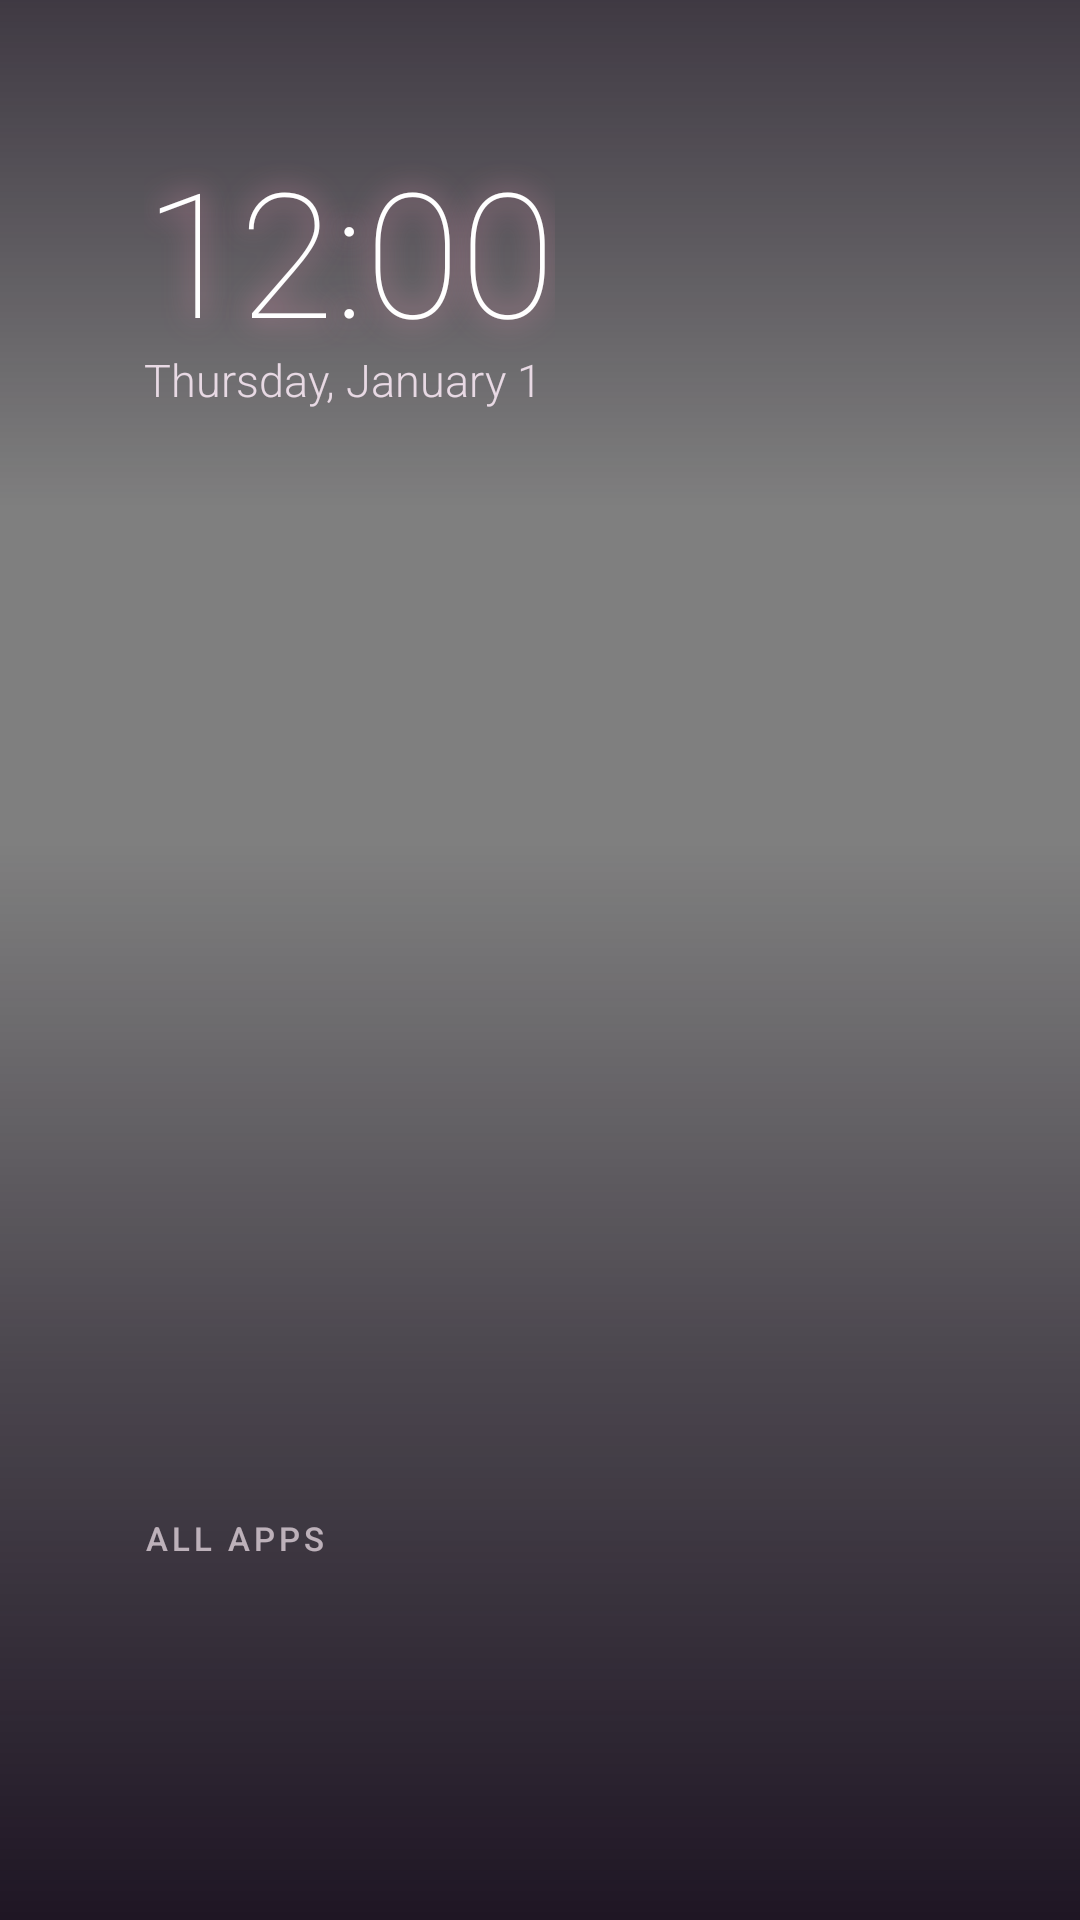

Reconstruct the res/layout file that produces this screen, plus the resources it refers to.
<!-- AndroidManifest.xml: application theme SakuraTheme -->
<!-- res/layout/activity_main.xml -->
<?xml version="1.0" encoding="utf-8"?>
<FrameLayout xmlns:android="http://schemas.android.com/apk/res/android"
    android:id="@+id/root"
    android:layout_width="match_parent"
    android:layout_height="match_parent"
    android:background="@color/plum"
    android:clipChildren="false">

    <ImageView
        android:id="@+id/still"
        android:layout_width="match_parent"
        android:layout_height="match_parent"
        android:importantForAccessibility="no"
        android:scaleType="centerCrop"
        android:src="@drawable/sakura_still" />

    <VideoView
        android:id="@+id/video"
        android:layout_width="match_parent"
        android:layout_height="match_parent"
        android:layout_gravity="center"
        android:focusable="false" />

    <View
        android:id="@+id/scrimTop"
        android:layout_width="match_parent"
        android:layout_height="170dp"
        android:layout_gravity="top"
        android:background="@drawable/scrim_top" />

    <View
        android:id="@+id/scrimBottom"
        android:layout_width="match_parent"
        android:layout_height="360dp"
        android:layout_gravity="bottom"
        android:background="@drawable/scrim_bottom" />

    <LinearLayout
        android:id="@+id/content"
        android:layout_width="match_parent"
        android:layout_height="match_parent"
        android:clipChildren="false"
        android:clipToPadding="false"
        android:orientation="vertical"
        android:paddingTop="28dp"
        android:paddingBottom="20dp">

        <LinearLayout
            android:layout_width="match_parent"
            android:layout_height="wrap_content"
            android:gravity="top"
            android:orientation="horizontal"
            android:paddingStart="48dp"
            android:paddingEnd="40dp">

            <LinearLayout
                android:layout_width="wrap_content"
                android:layout_height="wrap_content"
                android:orientation="vertical">

                <TextView
                    android:id="@+id/greeting"
                    android:layout_width="wrap_content"
                    android:layout_height="wrap_content"
                    android:fontFamily="sans-serif-medium"
                    android:letterSpacing="0.08"
                    android:shadowColor="#AAFF6FA0"
                    android:shadowRadius="12"
                    android:textColor="@color/sakura_pink"
                    android:textSize="15sp" />

                <TextClock
                    android:id="@+id/clock"
                    android:layout_width="wrap_content"
                    android:layout_height="wrap_content"
                    android:layout_marginTop="-4dp"
                    android:fontFamily="sans-serif-thin"
                    android:format12Hour="h:mm"
                    android:format24Hour="HH:mm"
                    android:shadowColor="#CCFF9CC0"
                    android:shadowRadius="24"
                    android:textColor="#FFFFFFFF"
                    android:textSize="58sp" />

                <TextClock
                    android:layout_width="wrap_content"
                    android:layout_height="wrap_content"
                    android:layout_marginTop="-6dp"
                    android:fontFamily="sans-serif-light"
                    android:format12Hour="EEEE, MMMM d"
                    android:format24Hour="EEEE, MMMM d"
                    android:textColor="@color/text_soft"
                    android:textSize="15sp" />
            </LinearLayout>

            <Space
                android:layout_width="0dp"
                android:layout_height="1dp"
                android:layout_weight="1" />

            <LinearLayout
                android:id="@+id/pills"
                android:layout_width="wrap_content"
                android:layout_height="wrap_content"
                android:layout_marginTop="10dp"
                android:clipChildren="false"
                android:orientation="horizontal" />
        </LinearLayout>

        <Space
            android:layout_width="match_parent"
            android:layout_height="0dp"
            android:layout_weight="1" />

        <TextView
            android:id="@+id/focusTitle"
            android:layout_width="wrap_content"
            android:layout_height="wrap_content"
            android:layout_marginStart="48dp"
            android:fontFamily="sans-serif-medium"
            android:shadowColor="#CC000000"
            android:shadowRadius="10"
            android:textColor="#FFFFFFFF"
            android:textSize="24sp" />

        <TextView
            android:id="@+id/focusHint"
            android:layout_width="wrap_content"
            android:layout_height="wrap_content"
            android:layout_marginStart="48dp"
            android:layout_marginBottom="2dp"
            android:textColor="@color/sakura_pink"
            android:textSize="12sp" />

        <androidx.recyclerview.widget.RecyclerView
            android:id="@+id/favorites"
            android:layout_width="match_parent"
            android:layout_height="140dp"
            android:clipChildren="false"
            android:clipToPadding="false"
            android:paddingStart="48dp"
            android:paddingTop="16dp"
            android:paddingEnd="48dp"
            android:paddingBottom="16dp" />

        <TextView
            android:id="@+id/appsLabel"
            android:layout_width="wrap_content"
            android:layout_height="wrap_content"
            android:layout_marginStart="48dp"
            android:fontFamily="sans-serif-medium"
            android:letterSpacing="0.12"
            android:text="ALL APPS"
            android:textColor="#B3F3E6EE"
            android:textSize="11sp" />

        <androidx.recyclerview.widget.RecyclerView
            android:id="@+id/apps"
            android:layout_width="match_parent"
            android:layout_height="100dp"
            android:clipChildren="false"
            android:clipToPadding="false"
            android:paddingStart="48dp"
            android:paddingTop="12dp"
            android:paddingEnd="48dp"
            android:paddingBottom="12dp" />
    </LinearLayout>

    <LinearLayout
        android:id="@+id/ambient"
        android:layout_width="wrap_content"
        android:layout_height="wrap_content"
        android:layout_gravity="bottom|start"
        android:layout_marginStart="64dp"
        android:layout_marginBottom="56dp"
        android:alpha="0"
        android:orientation="vertical"
        android:visibility="gone">

        <TextClock
            android:layout_width="wrap_content"
            android:layout_height="wrap_content"
            android:fontFamily="sans-serif-thin"
            android:format12Hour="h:mm"
            android:format24Hour="HH:mm"
            android:shadowColor="#FFFF9CC0"
            android:shadowRadius="40"
            android:textColor="#FFFFFFFF"
            android:textSize="110sp" />

        <TextClock
            android:layout_width="wrap_content"
            android:layout_height="wrap_content"
            android:layout_marginTop="-14dp"
            android:fontFamily="sans-serif-light"
            android:format12Hour="EEEE, MMMM d"
            android:format24Hour="EEEE, MMMM d"
            android:letterSpacing="0.06"
            android:shadowColor="#CC000000"
            android:shadowRadius="10"
            android:textColor="@color/sakura_pink"
            android:textSize="20sp" />
    </LinearLayout>
</FrameLayout>
<!-- resources referenced by this layout -->
<resources>
  <color name="plum">#1E1226</color>
  <color name="sakura_pink">#FFB7CF</color>
  <color name="text_soft">#E8D9E4</color>
  <!-- drawable sakura_still: jpg bitmap (drawable-nodpi, 194029 bytes) -->
  <!-- drawable scrim_bottom (drawable) -->
  <shape xmlns:android="http://schemas.android.com/apk/res/android">
      <gradient android:angle="90" android:startColor="#E6140A1A" android:centerColor="#80140A1A" android:endColor="#00140A1A" />
  </shape>
  <!-- drawable scrim_top (drawable) -->
  <shape xmlns:android="http://schemas.android.com/apk/res/android">
      <gradient android:angle="270" android:startColor="#99140A1A" android:endColor="#00140A1A" />
  </shape>
  <style name="SakuraTheme" parent="android:Theme.DeviceDefault.NoActionBar.Fullscreen">
          <item name="android:windowBackground">@drawable/sakura_still</item>
          <item name="android:colorAccent">@color/sakura_deep</item>
          <item name="android:windowAnimationStyle">@android:style/Animation.Activity</item>
      </style>
  <color name="sakura_deep">#FF6FA0</color>
</resources>
